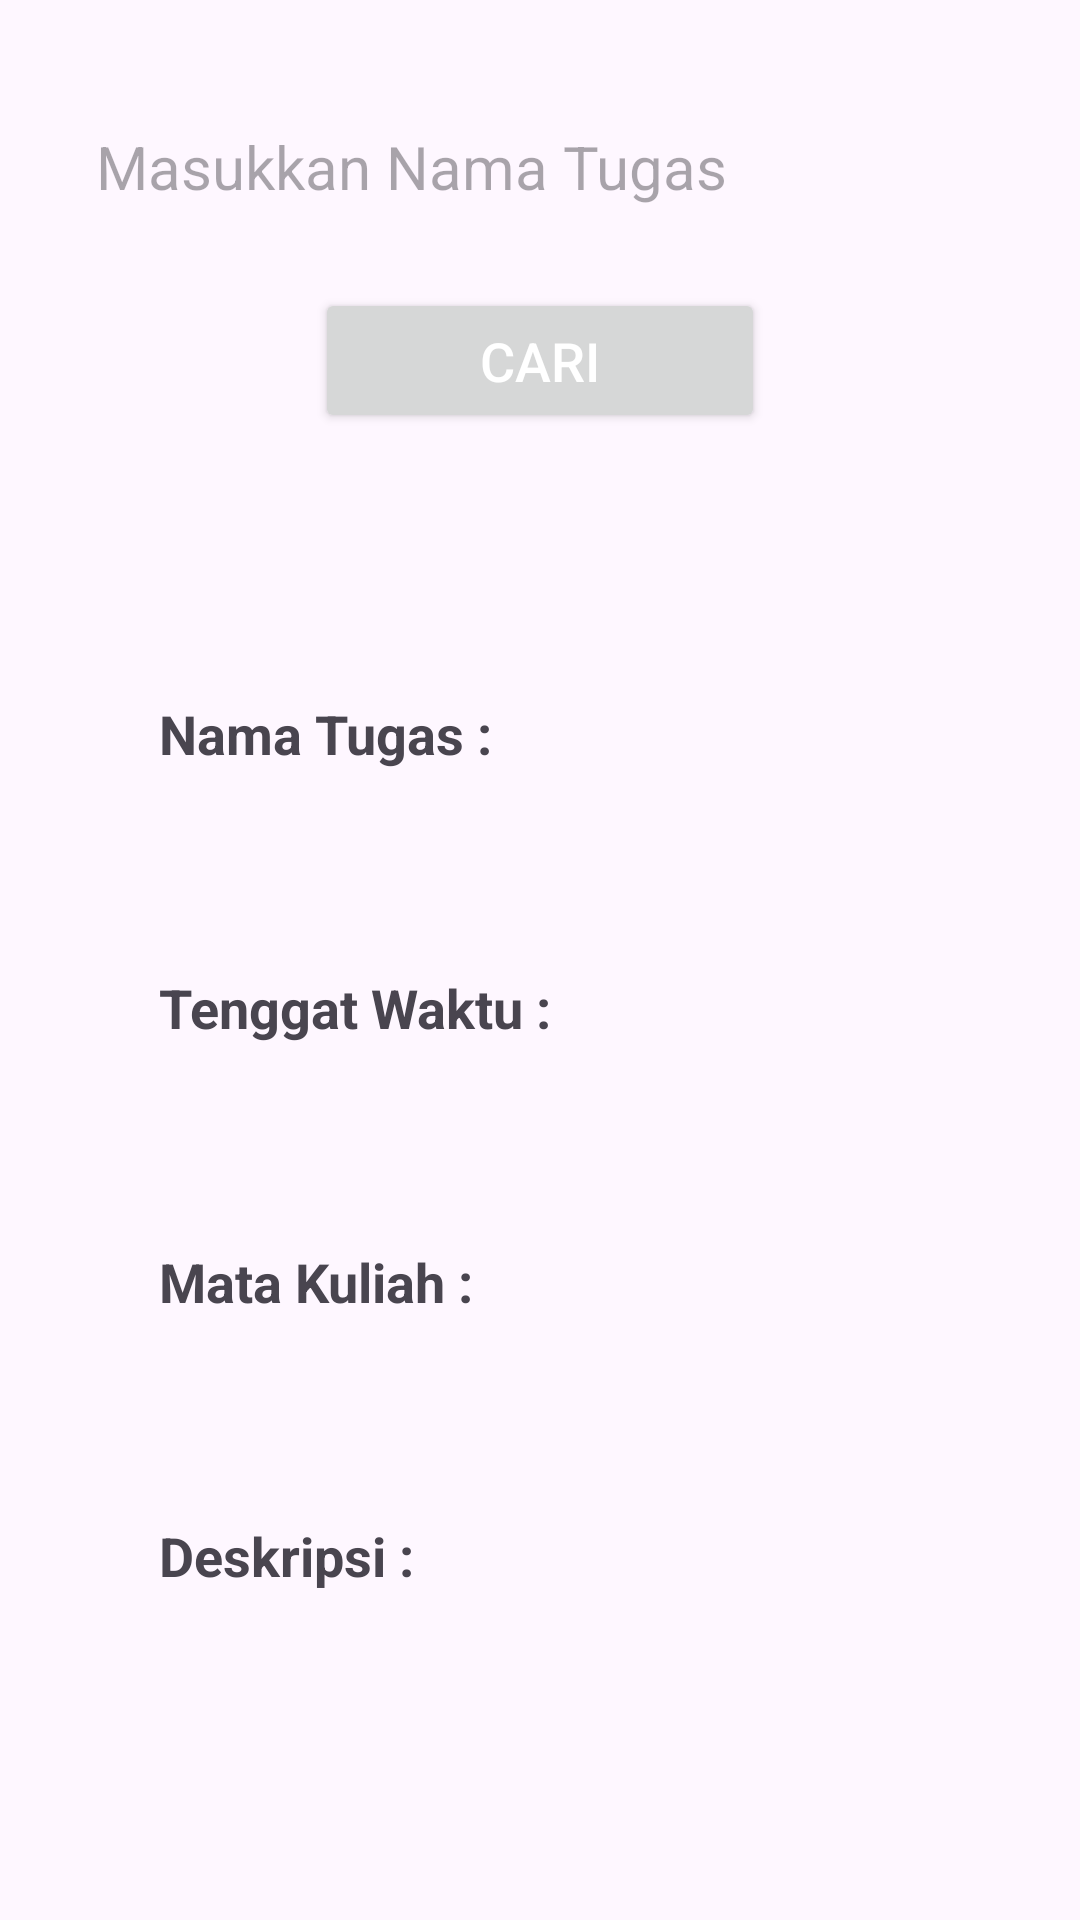

Write the Android layout XML for this screen, with the resource values it uses.
<!-- AndroidManifest.xml: application theme Theme.Tubes_ppm -->
<!-- res/layout/activity_read.xml -->
<?xml version="1.0" encoding="utf-8"?>
<androidx.constraintlayout.widget.ConstraintLayout
    xmlns:android="http://schemas.android.com/apk/res/android"
    android:layout_width="match_parent"
    android:layout_height="match_parent"
    xmlns:tools="http://schemas.android.com/tools"
    xmlns:app="http://schemas.android.com/apk/res-auto"
    tools:context=".ReadActivity">

    <EditText
        android:layout_width="match_parent"
        android:layout_height="wrap_content"
        android:id="@+id/searchNamaTugas"
        android:layout_marginTop="30dp"
        android:layout_marginEnd="20dp"
        android:layout_marginStart="20dp"
        android:padding="12dp"
        android:hint="Masukkan Nama Tugas"
        android:textSize="20sp"
        android:background="@drawable/blue_border"
        app:layout_constraintStart_toStartOf="parent"
        app:layout_constraintEnd_toEndOf="parent"
        app:layout_constraintTop_toTopOf="parent"/>
    
    <Button
        android:layout_width="150dp"
        android:layout_height="wrap_content"
        android:id="@+id/searchButton"
        android:text="Cari"
        android:textColor="@color/white"
        android:textSize="18sp"
        android:padding="12dp"
        android:layout_marginTop="15dp"
        app:layout_constraintStart_toStartOf="@+id/searchNamaTugas"
        app:layout_constraintEnd_toEndOf="@+id/searchNamaTugas"
        app:layout_constraintTop_toBottomOf="@+id/searchNamaTugas"/>
    
    <LinearLayout
        android:background="@drawable/blue_border"
        android:layout_width="match_parent"
        android:layout_height="wrap_content"
        android:orientation="vertical"
        android:padding="10dp"
        android:layout_marginStart="25dp"
        android:layout_marginEnd="25dp"
        android:layout_marginTop="50dp"
        app:layout_constraintStart_toStartOf="parent"
        app:layout_constraintEnd_toEndOf="parent"
        app:layout_constraintTop_toBottomOf="@+id/searchButton">

        <LinearLayout
            android:layout_width="match_parent"
            android:layout_height="wrap_content"
            android:orientation="vertical">

            <LinearLayout
                android:layout_width="match_parent"
                android:layout_height="match_parent"
                android:padding="8dp"
                android:orientation="horizontal"
                android:layout_marginTop="20sp"
                android:layout_marginEnd="10dp"
                android:layout_marginStart="10dp"
                android:layout_marginBottom="10dp">

                <TextView
                    android:layout_width="wrap_content"
                    android:layout_height="wrap_content"
                    android:id="@+id/namaTugas"
                    android:layout_weight="1"
                    android:text="Nama Tugas : "
                    android:textStyle="bold"
                    android:textSize="18sp"/>
                
                <TextView
                    android:layout_width="wrap_content"
                    android:layout_height="wrap_content"
                    android:id="@+id/readNamaTugas"
                    android:layout_weight="1"
                    android:text=""
                    android:textAlignment="viewEnd"
                    android:textSize="18sp"/>

            </LinearLayout>

            <androidx.appcompat.widget.AppCompatImageView
                android:layout_width="match_parent"
                android:layout_height="1dp"
                android:layout_margin="10dp"
                android:alpha="0.5"/>

            <LinearLayout
                android:layout_width="match_parent"
                android:layout_height="match_parent"
                android:padding="8dp"
                android:orientation="horizontal"
                android:layout_marginTop="20sp"
                android:layout_marginEnd="10dp"
                android:layout_marginStart="10dp"
                android:layout_marginBottom="10dp">

                <TextView
                    android:layout_width="wrap_content"
                    android:layout_height="wrap_content"
                    android:id="@+id/waktuDeadline"
                    android:layout_weight="1"
                    android:text="Tenggat Waktu : "
                    android:textStyle="bold"
                    android:textSize="18sp"/>

                <TextView
                    android:layout_width="wrap_content"
                    android:layout_height="wrap_content"
                    android:id="@+id/readWaktuDeadline"
                    android:layout_weight="1"
                    android:text=""
                    android:textAlignment="viewEnd"
                    android:textSize="18sp"/>

            </LinearLayout>

            <androidx.appcompat.widget.AppCompatImageView
                android:layout_width="match_parent"
                android:layout_height="1dp"
                android:layout_margin="10dp"
                android:alpha="0.5"/>

            <LinearLayout
                android:layout_width="match_parent"
                android:layout_height="match_parent"
                android:padding="8dp"
                android:orientation="horizontal"
                android:layout_marginTop="20sp"
                android:layout_marginEnd="10dp"
                android:layout_marginStart="10dp"
                android:layout_marginBottom="10dp">

                <TextView
                    android:layout_width="wrap_content"
                    android:layout_height="wrap_content"
                    android:id="@+id/mataKuliah"
                    android:layout_weight="1"
                    android:text="Mata Kuliah : "
                    android:textStyle="bold"
                    android:textSize="18sp"/>

                <TextView
                    android:layout_width="wrap_content"
                    android:layout_height="wrap_content"
                    android:id="@+id/readMataKuliah"
                    android:layout_weight="1"
                    android:text=""
                    android:textAlignment="viewEnd"
                    android:textSize="18sp"/>

            </LinearLayout>

            <androidx.appcompat.widget.AppCompatImageView
                android:layout_width="match_parent"
                android:layout_height="1dp"
                android:layout_margin="10dp"
                android:alpha="0.5"/>

            <LinearLayout
                android:layout_width="match_parent"
                android:layout_height="match_parent"
                android:padding="8dp"
                android:orientation="horizontal"
                android:layout_marginTop="20sp"
                android:layout_marginEnd="10dp"
                android:layout_marginStart="10dp"
                android:layout_marginBottom="10dp">

                <TextView
                    android:layout_width="wrap_content"
                    android:layout_height="wrap_content"
                    android:id="@+id/deskripsiSingkat"
                    android:layout_weight="1"
                    android:text="Deskripsi : "
                    android:textStyle="bold"
                    android:textSize="18sp"/>

                <TextView
                    android:layout_width="wrap_content"
                    android:layout_height="wrap_content"
                    android:id="@+id/readDeskripsiSingkat"
                    android:layout_weight="1"
                    android:text=""
                    android:textAlignment="viewEnd"
                    android:textSize="18sp"/>

            </LinearLayout>

        </LinearLayout>
    </LinearLayout>



</androidx.constraintlayout.widget.ConstraintLayout>
<!-- resources referenced by this layout -->
<resources>
  <color name="white">#FFFFFFFF</color>
  <style name="Theme.Tubes_ppm" parent="Base.Theme.Tubes_ppm" />
  <style name="Base.Theme.Tubes_ppm" parent="Theme.Material3.DayNight.NoActionBar">
          
          <item name="colorPrimary">@color/blue</item>
          <item name="colorPrimaryVariant">@color/blue</item>
          <item name="android:statusBarColor">@color/blue</item>
      </style>
  <color name="blue">#0D7FCC</color>
</resources>
